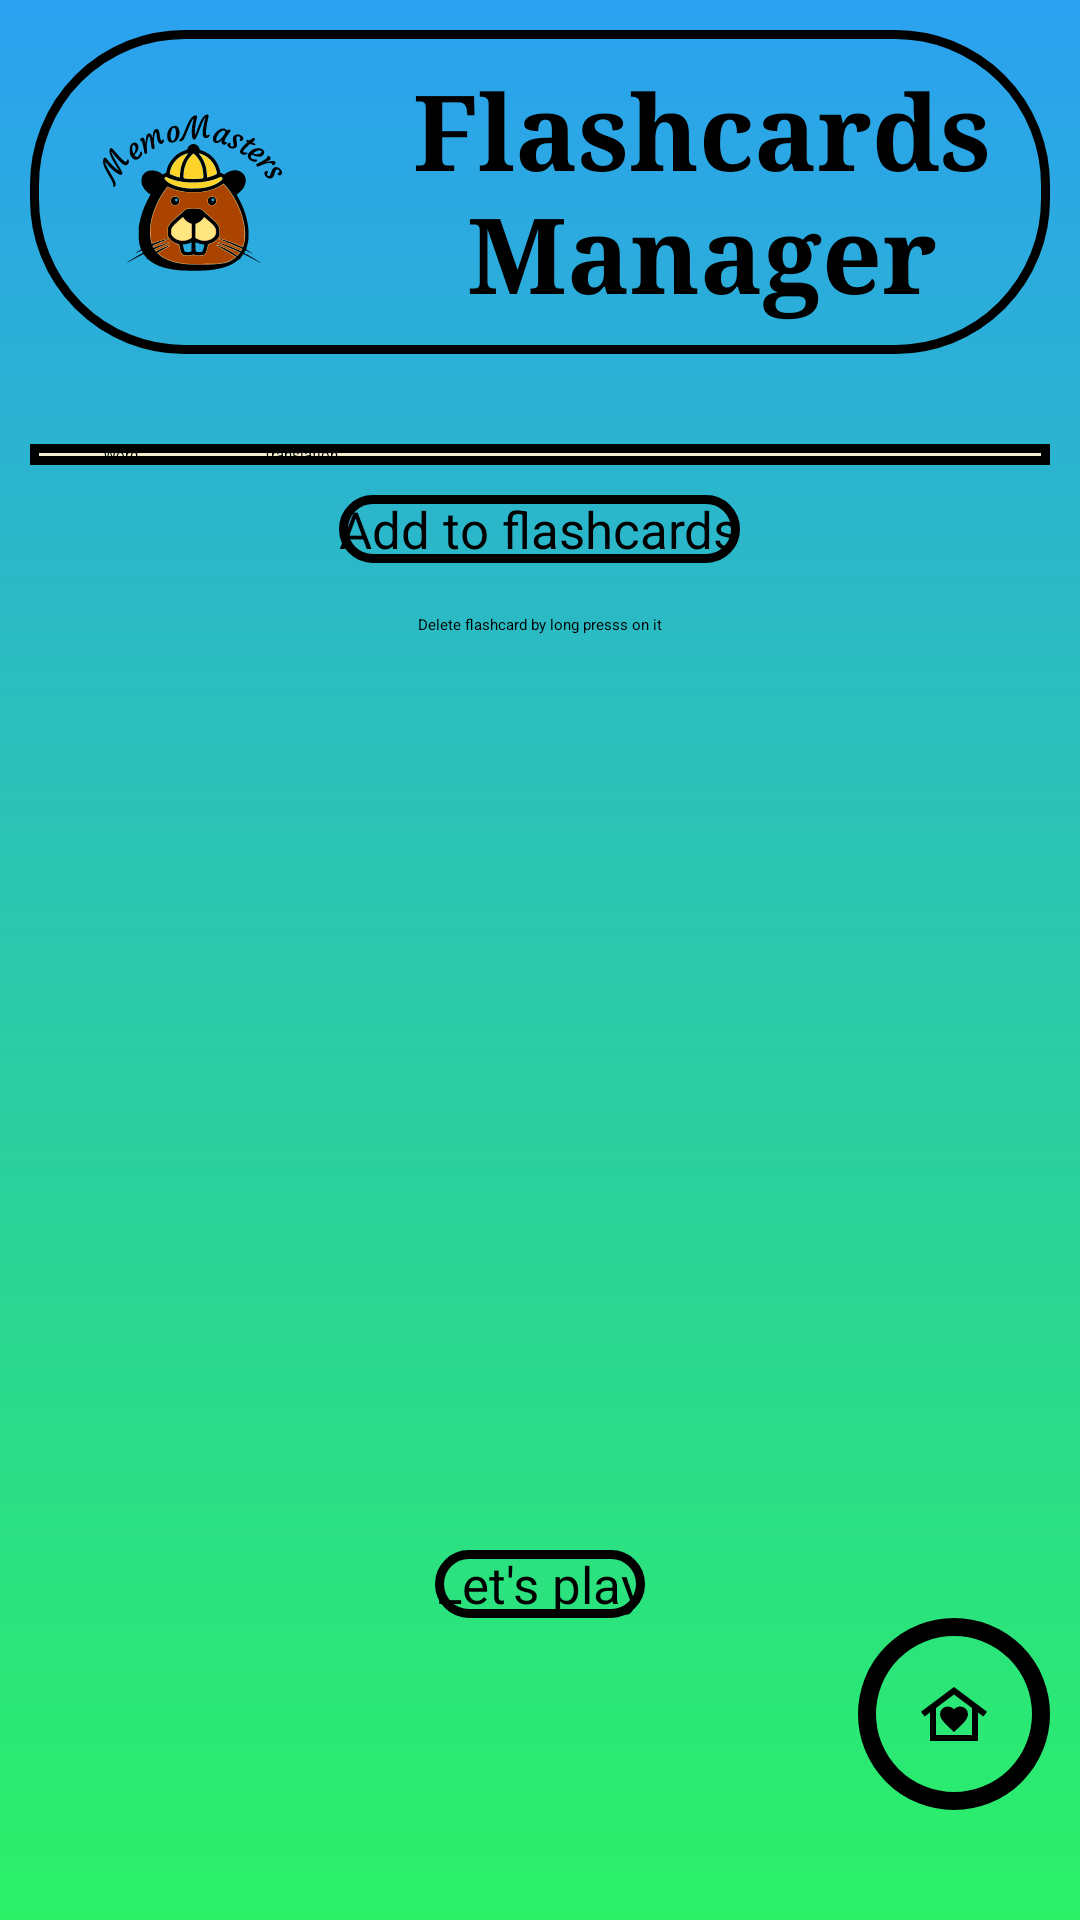

Layout XML and referenced resources for this Android screen:
<!-- AndroidManifest.xml: application theme SplashScreen -->
<!-- res/layout/activity_third_page.xml -->
<?xml version="1.0" encoding="utf-8"?>
<androidx.constraintlayout.widget.ConstraintLayout xmlns:android="http://schemas.android.com/apk/res/android"
    xmlns:app="http://schemas.android.com/apk/res-auto"
    xmlns:tools="http://schemas.android.com/tools"
    android:id="@+id/main"
    android:layout_width="match_parent"
    android:layout_height="match_parent"
    android:background="@drawable/moving_background"
    tools:context=".ThirdPage"
    >

    <ScrollView
        android:id="@+id/scrollView2"
        android:layout_width="match_parent"
        android:layout_height="match_parent"
        android:layout_marginLeft="10dp"
        android:layout_marginRight="10dp">


        <LinearLayout
            android:layout_width="match_parent"
            android:layout_height="match_parent"
            android:orientation="vertical">


            <LinearLayout
                android:id="@+id/cosinnego"
                android:layout_width="match_parent"
                android:layout_height="match_parent"
                android:orientation="horizontal"
                android:layout_marginTop="10dp"
                android:layout_marginBottom="10dp"
                android:background="@drawable/curly">

                <ImageView
                    android:layout_width="wrap_content"
                    android:layout_height="wrap_content"
                    android:src="@drawable/memomasters_logo_foreground"
                    android:layout_gravity="center" />

                <TextView
                    android:layout_width="wrap_content"
                    android:layout_height="match_parent"
                    android:gravity="center"
                    android:text="Flashcards Manager"
                    android:textColor="@android:color/black"
                    android:textSize="35dp"
                    android:textStyle="bold"
                    android:typeface="serif" />

            </LinearLayout>

            <LinearLayout
                android:id="@+id/options"
                android:layout_width="match_parent"
                android:layout_height="wrap_content"
                android:orientation="horizontal"
                android:background="@drawable/ramka"
                android:layout_marginTop="20dp">

                <EditText
                    android:layout_width="wrap_content"
                    android:layout_height="wrap_content"
                    android:gravity="center"
                    android:id="@+id/edWord"
                    android:ems="10"
                    android:hint="Word">
                </EditText>

                <EditText
                    android:layout_width="wrap_content"
                    android:layout_height="wrap_content"
                    android:gravity="center"
                    android:id="@+id/edTranslation"
                    android:ems="10"
                    android:hint="Translation">
                </EditText>


            </LinearLayout>


            <Button
                android:id="@+id/addBtn"
                android:layout_width="wrap_content"
                android:layout_height="wrap_content"
                android:layout_gravity="center"
                android:layout_marginBottom="2dp"
                android:text="Add to flashcards"
                android:background="@drawable/przyciski"
                android:textColor="@color/black"
                android:layout_marginTop="10dp"
                android:textSize="17dp"/>


            <TextView
                android:layout_width="wrap_content"
                android:layout_height="wrap_content"
                android:text="Delete flashcard by long presss on it"
                android:layout_gravity="center"
                android:layout_marginTop="15dp"/>

            <ListView
                android:id="@+id/rvFlashcard"
                android:layout_width="match_parent"
                android:layout_height="300dp"
                app:layout_constraintBottom_toBottomOf="parent"
                app:layout_constraintStart_toStartOf="parent" />


            <Button
                android:layout_width="wrap_content"
                android:layout_height="wrap_content"
                android:text="Let's play"
                android:layout_gravity="center"
                android:id="@+id/startBtn"
                android:background="@drawable/przyciski"
                android:textColor="@color/black"
                android:layout_marginTop="5dp"
                android:textSize="17dp"/>


            <ImageButton
                android:id="@+id/prev_button"
                android:layout_width="wrap_content"
                android:layout_height="wrap_content"
                android:layout_gravity="right"
                android:background="@drawable/circle_button"
                android:contentDescription="@string/button_description"
                android:padding="20dp"
                android:src="@drawable/sharp_family_home_24"
                />
        </LinearLayout>
    </ScrollView>

</androidx.constraintlayout.widget.ConstraintLayout>
<!-- resources referenced by this layout -->
<resources>
  <color name="black">#FF000000</color>
  <!-- drawable circle_button (drawable) -->
  <?xml version="1.0" encoding="utf-8"?>
  <shape xmlns:android="http://schemas.android.com/apk/res/android"
      android:shape="oval">
      <solid  android:color="@android:color/transparent"/>
      <stroke android:width="6dp"
          android:color="@color/black"/>
  
  </shape>
  <!-- drawable curly (drawable) -->
  <?xml version="1.0" encoding="utf-8"?>
  <shape   xmlns:android="http://schemas.android.com/apk/res/android"
      android:shape="rectangle">
          <corners android:radius="50dp"/>
          <solid  android:color="@android:color/transparent"/>
      <stroke android:width="3dp"
          android:color="@color/black"/>
  </shape>
  <!-- drawable memomasters_logo_foreground: vector/xml drawable (drawable, 29485 chars, omitted) -->
  <!-- drawable moving_background (drawable) -->
  <?xml version="1.0" encoding="utf-8"?>
  <animation-list xmlns:android="http://schemas.android.com/apk/res/android">
      <item   android:drawable="@drawable/background1"
          android:duration="5000"/>
      <item   android:drawable="@drawable/background2"
          android:duration="5000"/>
  </animation-list>
  <!-- drawable przyciski (drawable) -->
  <?xml version="1.0" encoding="utf-8"?>
  <shape   xmlns:android="http://schemas.android.com/apk/res/android"
      android:shape="rectangle">
      <corners android:radius="20dp"/>
      <solid  android:color="@android:color/transparent"/>
      <stroke android:width="3dp"
          android:color="@color/black"/>
  </shape>
  <!-- drawable ramka (drawable) -->
  <?xml version="1.0" encoding="utf-8"?>
  <shape   xmlns:android="http://schemas.android.com/apk/res/android"
      android:shape="rectangle">
          <solid  android:color="#F2F0CF"/>
          <stroke android:width="3dp"
          android:color="@color/black"/>
  </shape>
  <!-- drawable sharp_family_home_24 (drawable) -->
  <vector xmlns:android="http://schemas.android.com/apk/res/android" android:height="24dp" android:tint="#000000" android:viewportHeight="960" android:viewportWidth="960" android:width="24dp">
        
      <path android:fillColor="@android:color/white" android:pathData="M480,120L920,450L872,514L800,460L800,840L160,840L160,460L88,514L40,450L480,120ZM294,482Q294,535 351,595Q408,655 480,720Q552,655 609,595Q666,535 666,482Q666,438 636,409Q606,380 564,380Q538,380 516.5,390.5Q495,401 480,418Q465,401 442.5,390.5Q420,380 396,380Q354,380 324,409Q294,438 294,482ZM720,760L720,400L480,220L240,400L240,760L720,760ZM720,760L240,760L240,760L480,760L720,760L720,760Z"/>
      
  </vector>
  <!-- drawable background1 (drawable) -->
  <?xml version="1.0" encoding="utf-8"?>
  <selector xmlns:android="http://schemas.android.com/apk/res/android">
      <item>
          <shape>
              <gradient android:angle="270"
                  android:startColor="#2BA1F0"
                  android:endColor="#2BF067"/>
          </shape>
      </item>
  </selector>
  <!-- drawable background2 (drawable) -->
  <?xml version="1.0" encoding="utf-8"?>
  <selector xmlns:android="http://schemas.android.com/apk/res/android">
      <item>
          <shape>
              <gradient android:angle="225"
                  android:startColor="#e63946"
                  android:endColor="#E4F04D"/>
          </shape>
      </item>
  </selector>
</resources>
